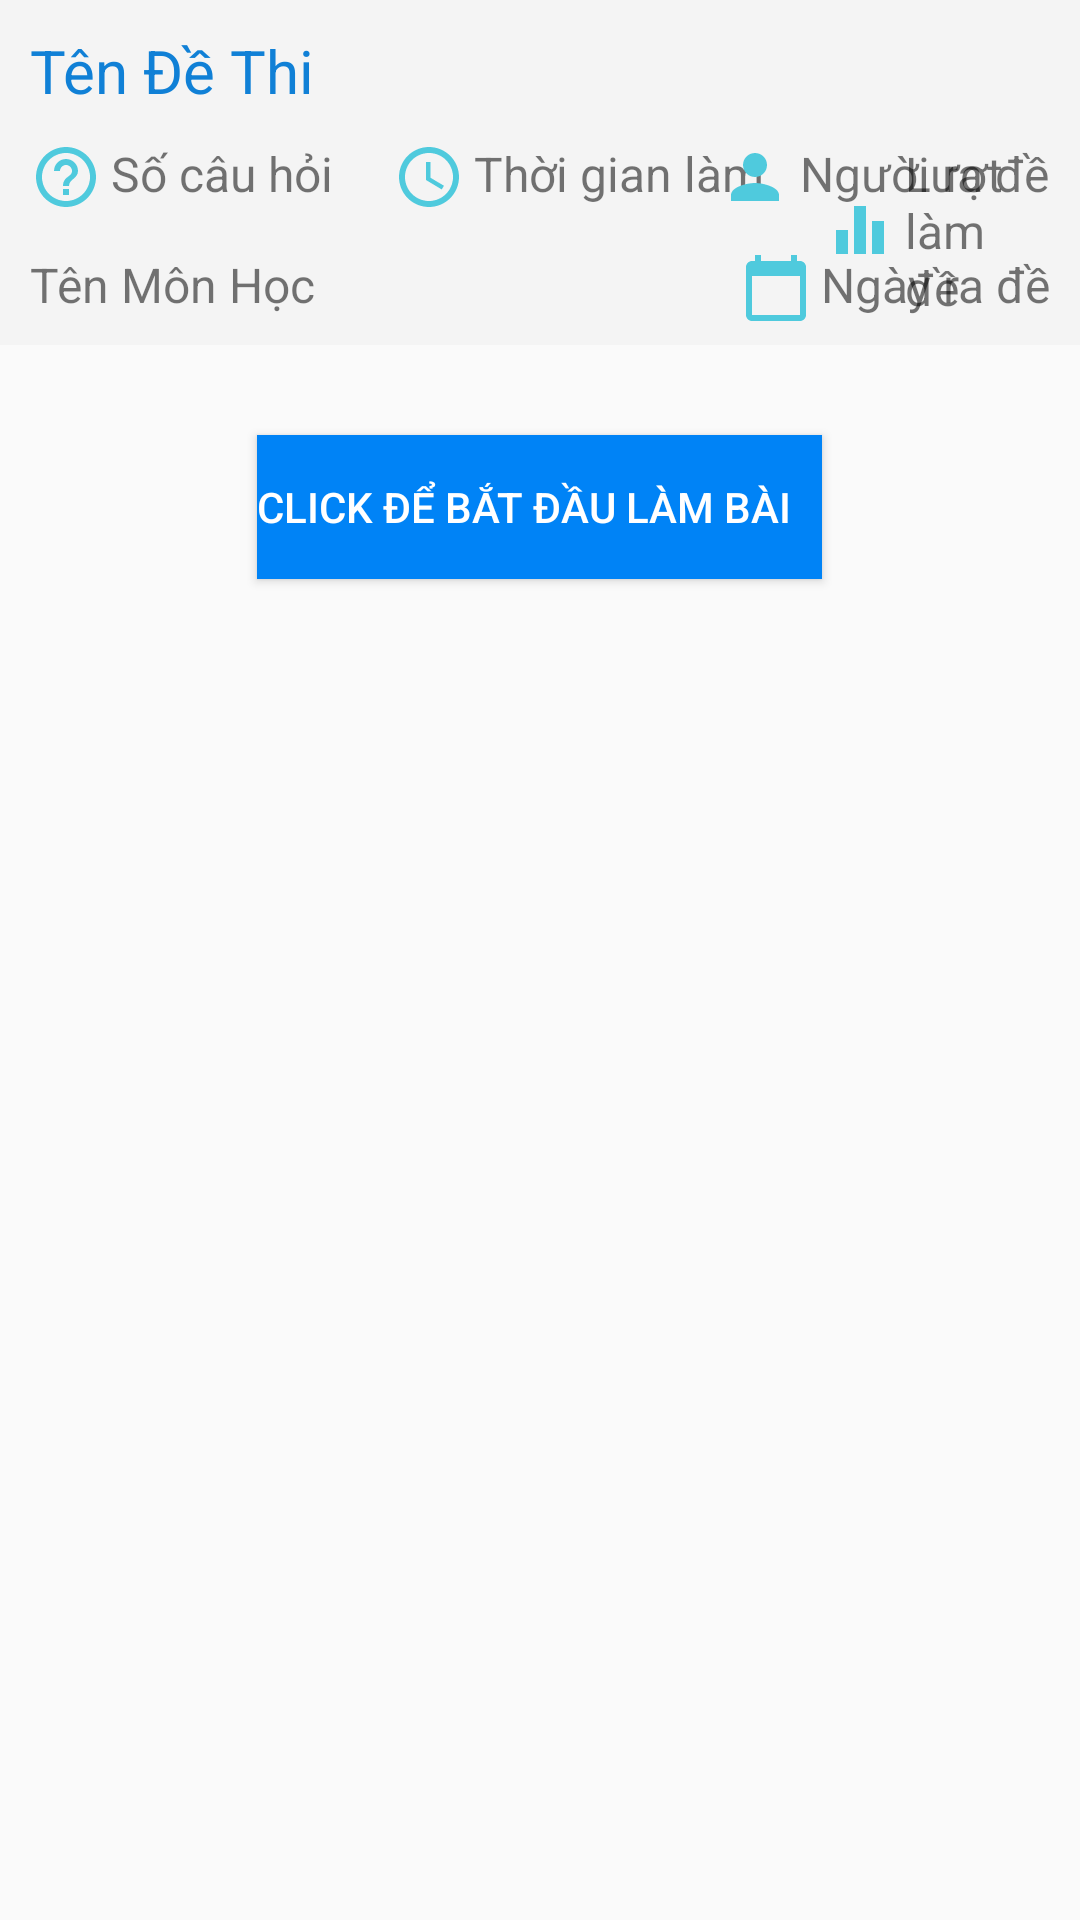

Reconstruct the res/layout file that produces this screen, plus the resources it refers to.
<!-- AndroidManifest.xml: application theme AppTheme -->
<!-- res/layout/activity_truockhilam.xml -->
<?xml version="1.0" encoding="utf-8"?>
<LinearLayout
    android:orientation="vertical"
    xmlns:android="http://schemas.android.com/apk/res/android" android:layout_width="match_parent"
    android:layout_height="match_parent">
    <RelativeLayout
        android:background="#F4F4F4"
        android:layout_width="match_parent"
        android:layout_height="wrap_content">
        <TextView
            android:layout_margin="10dp"
            android:id="@+id/txtTendethi"
            android:textColor="#1080D6"
            android:text="Tên Đề Thi"
            android:textSize="20sp"
            android:layout_width="wrap_content"
            android:layout_height="wrap_content"/>
        <TextView
            android:drawablePadding="3dp"
            android:drawableLeft="@drawable/ic_baseline_help_outline_24"
            android:textSize="16sp"
            android:layout_marginLeft="10dp"
            android:layout_marginRight="20dp"
            android:layout_marginBottom="13dp"
            android:text="Số câu hỏi"
            android:id="@+id/txtSocauhoi"
            android:layout_below="@+id/txtTendethi"
            android:layout_width="wrap_content"
            android:layout_height="wrap_content"/>
        <TextView
            android:drawablePadding="3dp"
            android:textSize="16sp"
            android:layout_marginRight="20dp"
            android:drawableStart="@drawable/ic_baseline_access_time_24"
            android:layout_below="@+id/txtTendethi"
            android:layout_toRightOf="@+id/txtSocauhoi"
            android:text="Thời gian làm"
            android:id="@+id/txtThoigianlam"
            android:layout_width="wrap_content"
            android:layout_height="wrap_content"
            android:layout_toEndOf="@+id/txtSocauhoi"
            android:drawableLeft="@drawable/ic_baseline_access_time_24" />
        <TextView
            android:drawablePadding="3dp"
            android:textSize="16sp"
            android:drawableLeft="@drawable/ic_baseline_equalizer_24"
            android:layout_marginRight="15dp"
            android:text="Lượt làm đề"
            android:layout_below="@+id/txtTendethi"
            android:layout_toRightOf="@+id/txtThoigianlam"
            android:id="@+id/txtSoluotlamde"
            android:layout_width="wrap_content"
            android:layout_height="wrap_content"/>
        <TextView
            android:drawablePadding="3dp"
            android:textSize="16sp"
            android:drawableLeft="@drawable/ic_baseline_person_24"
            android:text="Người ra đề"
            android:layout_below="@+id/txtTendethi"
            android:layout_alignParentRight="true"
            android:layout_marginRight="10dp"
            android:id="@+id/txtNguoirade"
            android:layout_width="wrap_content"
            android:layout_height="wrap_content"/>
        <TextView
            android:textSize="16sp"
            android:layout_marginLeft="10dp"
            android:text="Tên Môn Học"
            android:layout_below="@+id/txtSocauhoi"
            android:id="@+id/txtMonhoc"
            android:layout_width="wrap_content"
            android:layout_height="wrap_content"/>
        <TextView
            android:layout_marginBottom="7dp"
            android:drawablePadding="3dp"
            android:layout_marginRight="10dp"
            android:drawableLeft="@drawable/ic_baseline_calendar_today_24"
            android:textSize="16sp"
            android:text="Ngày ra đề"
            android:layout_below="@+id/txtSocauhoi"
            android:layout_alignParentRight="true"
            android:id="@+id/txtNgaydangde"
            android:layout_width="wrap_content"
            android:layout_height="wrap_content"/>
    </RelativeLayout>
    <Button
        android:id="@+id/btn_clicktoplay"
        android:drawablePadding="5dp"
        android:gravity="center"
        android:drawableLeft="@drawable/ic_baseline_play_arrow_24"
        android:textColor="@color/colorWhite"
        android:text="Click để bắt đầu làm bài   "
        android:background="@color/colorPrimary"
        android:layout_marginTop="30dp"
        android:layout_gravity="center"
        android:layout_width="wrap_content"
        android:layout_height="wrap_content"/>
</LinearLayout>
<!-- resources referenced by this layout -->
<resources>
  <color name="colorPrimary">#0083F6</color>
  <color name="colorWhite">#ffff</color>
  <!-- drawable ic_baseline_access_time_24 (drawable) -->
  <vector android:height="24dp" android:tint="#4FCADD"
      android:viewportHeight="24" android:viewportWidth="24"
      android:width="24dp" xmlns:android="http://schemas.android.com/apk/res/android">
      <path android:fillColor="@android:color/white" android:pathData="M11.99,2C6.47,2 2,6.48 2,12s4.47,10 9.99,10C17.52,22 22,17.52 22,12S17.52,2 11.99,2zM12,20c-4.42,0 -8,-3.58 -8,-8s3.58,-8 8,-8 8,3.58 8,8 -3.58,8 -8,8z"/>
      <path android:fillColor="@android:color/white" android:pathData="M12.5,7H11v6l5.25,3.15 0.75,-1.23 -4.5,-2.67z"/>
  </vector>
  <!-- drawable ic_baseline_calendar_today_24 (drawable) -->
  <vector android:height="24dp" android:tint="#4FCADD"
      android:viewportHeight="24" android:viewportWidth="24"
      android:width="24dp" xmlns:android="http://schemas.android.com/apk/res/android">
      <path android:fillColor="@android:color/white" android:pathData="M20,3h-1L19,1h-2v2L7,3L7,1L5,1v2L4,3c-1.1,0 -2,0.9 -2,2v16c0,1.1 0.9,2 2,2h16c1.1,0 2,-0.9 2,-2L22,5c0,-1.1 -0.9,-2 -2,-2zM20,21L4,21L4,8h16v13z"/>
  </vector>
  <!-- drawable ic_baseline_equalizer_24 (drawable) -->
  <vector android:height="24dp" android:tint="#4FCADD"
      android:viewportHeight="24" android:viewportWidth="24"
      android:width="24dp" xmlns:android="http://schemas.android.com/apk/res/android">
      <path android:fillColor="@android:color/white" android:pathData="M10,20h4L14,4h-4v16zM4,20h4v-8L4,12v8zM16,9v11h4L20,9h-4z"/>
  </vector>
  <!-- drawable ic_baseline_help_outline_24 (drawable) -->
  <vector android:height="24dp" android:tint="#4FCADD"
      android:viewportHeight="24" android:viewportWidth="24"
      android:width="24dp" xmlns:android="http://schemas.android.com/apk/res/android">
      <path android:fillColor="@android:color/white" android:pathData="M11,18h2v-2h-2v2zM12,2C6.48,2 2,6.48 2,12s4.48,10 10,10 10,-4.48 10,-10S17.52,2 12,2zM12,20c-4.41,0 -8,-3.59 -8,-8s3.59,-8 8,-8 8,3.59 8,8 -3.59,8 -8,8zM12,6c-2.21,0 -4,1.79 -4,4h2c0,-1.1 0.9,-2 2,-2s2,0.9 2,2c0,2 -3,1.75 -3,5h2c0,-2.25 3,-2.5 3,-5 0,-2.21 -1.79,-4 -4,-4z"/>
  </vector>
  <!-- drawable ic_baseline_person_24 (drawable) -->
  <vector android:height="24dp" android:tint="#4FCADD"
      android:viewportHeight="24" android:viewportWidth="24"
      android:width="24dp" xmlns:android="http://schemas.android.com/apk/res/android">
      <path android:fillColor="@android:color/white" android:pathData="M12,12c2.21,0 4,-1.79 4,-4s-1.79,-4 -4,-4 -4,1.79 -4,4 1.79,4 4,4zM12,14c-2.67,0 -8,1.34 -8,4v2h16v-2c0,-2.66 -5.33,-4 -8,-4z"/>
  </vector>
  <style name="AppTheme" parent="Theme.AppCompat.Light.DarkActionBar">
          
          <item name="colorPrimary">@color/colorPrimary</item>
          <item name="colorPrimaryDark">@color/colorPrimaryDark</item>
          <item name="colorAccent">@color/colorAccent</item>
      </style>
  <color name="colorPrimaryDark">#0068C1</color>
  <color name="colorAccent">#03DAC5</color>
</resources>
